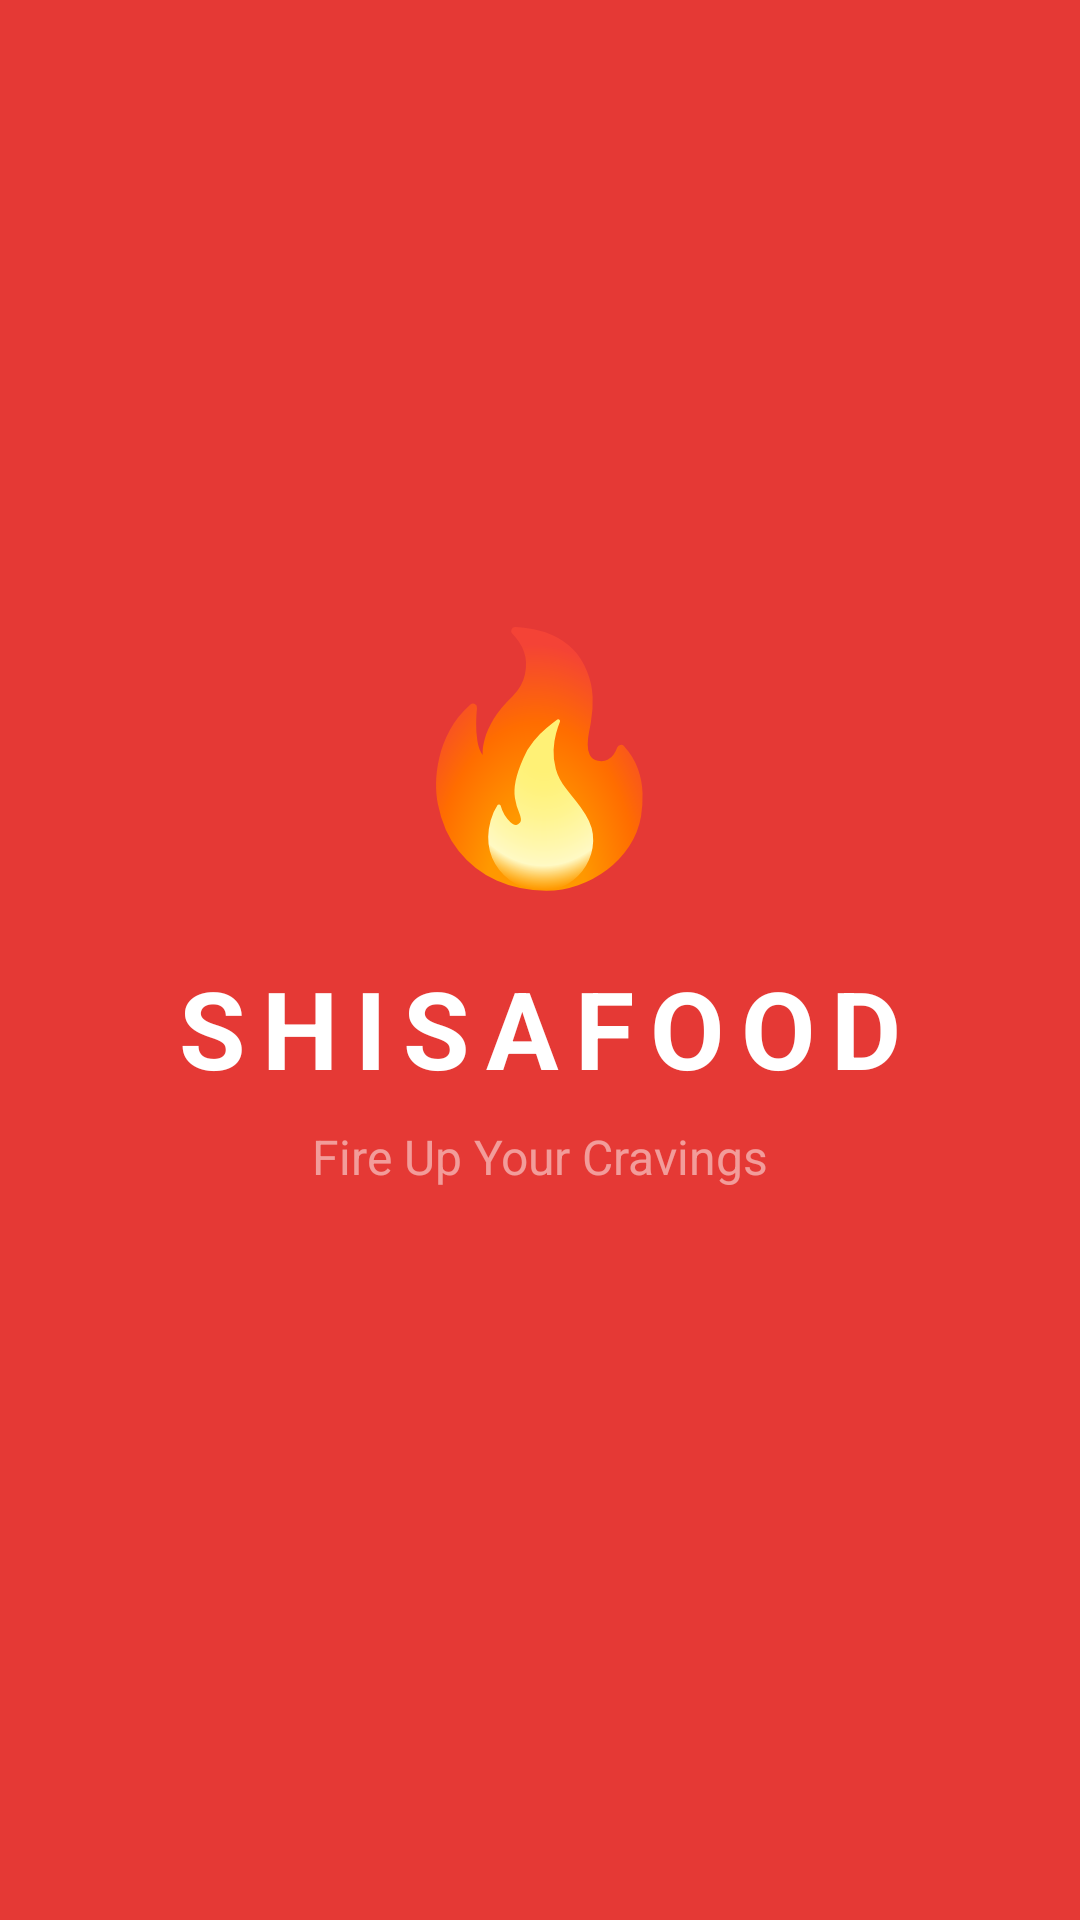

Layout XML and referenced resources for this Android screen:
<!-- AndroidManifest.xml: activity theme Theme.AppSplash -->
<!-- res/layout/activity_splash.xml -->
<?xml version="1.0" encoding="utf-8"?>
<LinearLayout xmlns:android="http://schemas.android.com/apk/res/android"
    android:layout_width="match_parent"
    android:layout_height="match_parent"
    android:background="@color/primary"
    android:gravity="center"
    android:orientation="vertical">

    <TextView
        android:layout_width="wrap_content"
        android:layout_height="wrap_content"
        android:text="🔥"
        android:textSize="80sp" />

    <TextView
        android:layout_width="wrap_content"
        android:layout_height="wrap_content"
        android:layout_marginTop="16dp"
        android:text="SHISAFOOD"
        android:textColor="@color/white"
        android:textSize="36sp"
        android:textStyle="bold"
        android:letterSpacing="0.15" />

    <TextView
        android:layout_width="wrap_content"
        android:layout_height="wrap_content"
        android:layout_marginTop="8dp"
        android:text="Fire Up Your Cravings"
        android:textColor="#80FFFFFF"
        android:textSize="16sp" />

    <ProgressBar
        android:layout_width="wrap_content"
        android:layout_height="wrap_content"
        android:layout_marginTop="48dp"
        android:indeterminateTint="@color/white" />
</LinearLayout>
<!-- resources referenced by this layout -->
<resources>
  <color name="primary">#E53935</color>
  <color name="white">#FFFFFF</color>
  <style name="Theme.AppSplash" parent="Theme.SplashScreen">
          <item name="windowSplashScreenBackground">@color/primary</item>
          <item name="windowSplashScreenAnimatedIcon">@drawable/ic_launcher_foreground</item>
          <item name="postSplashScreenTheme">@style/Theme.BTL_ADR1</item>
      </style>
  <style name="Theme.BTL_ADR1" parent="Theme.Material3.Light.NoActionBar">
          <item name="colorPrimary">@color/primary</item>
          <item name="colorPrimaryDark">@color/primary_dark</item>
          <item name="colorAccent">@color/secondary</item>
          <item name="colorOnPrimary">@color/white</item>
          <item name="colorSecondary">@color/secondary</item>
          <item name="colorOnSecondary">@color/white</item>
          <item name="android:colorBackground">@color/background</item>
          <item name="colorSurface">@color/surface</item>
          <item name="android:statusBarColor">@color/primary_dark</item>
          <item name="android:navigationBarColor">@color/white</item>
      </style>
  <color name="primary_dark">#C62828</color>
  <color name="secondary">#FF6D00</color>
  <color name="background">#FAFAFA</color>
  <color name="surface">#FFFFFF</color>
</resources>
